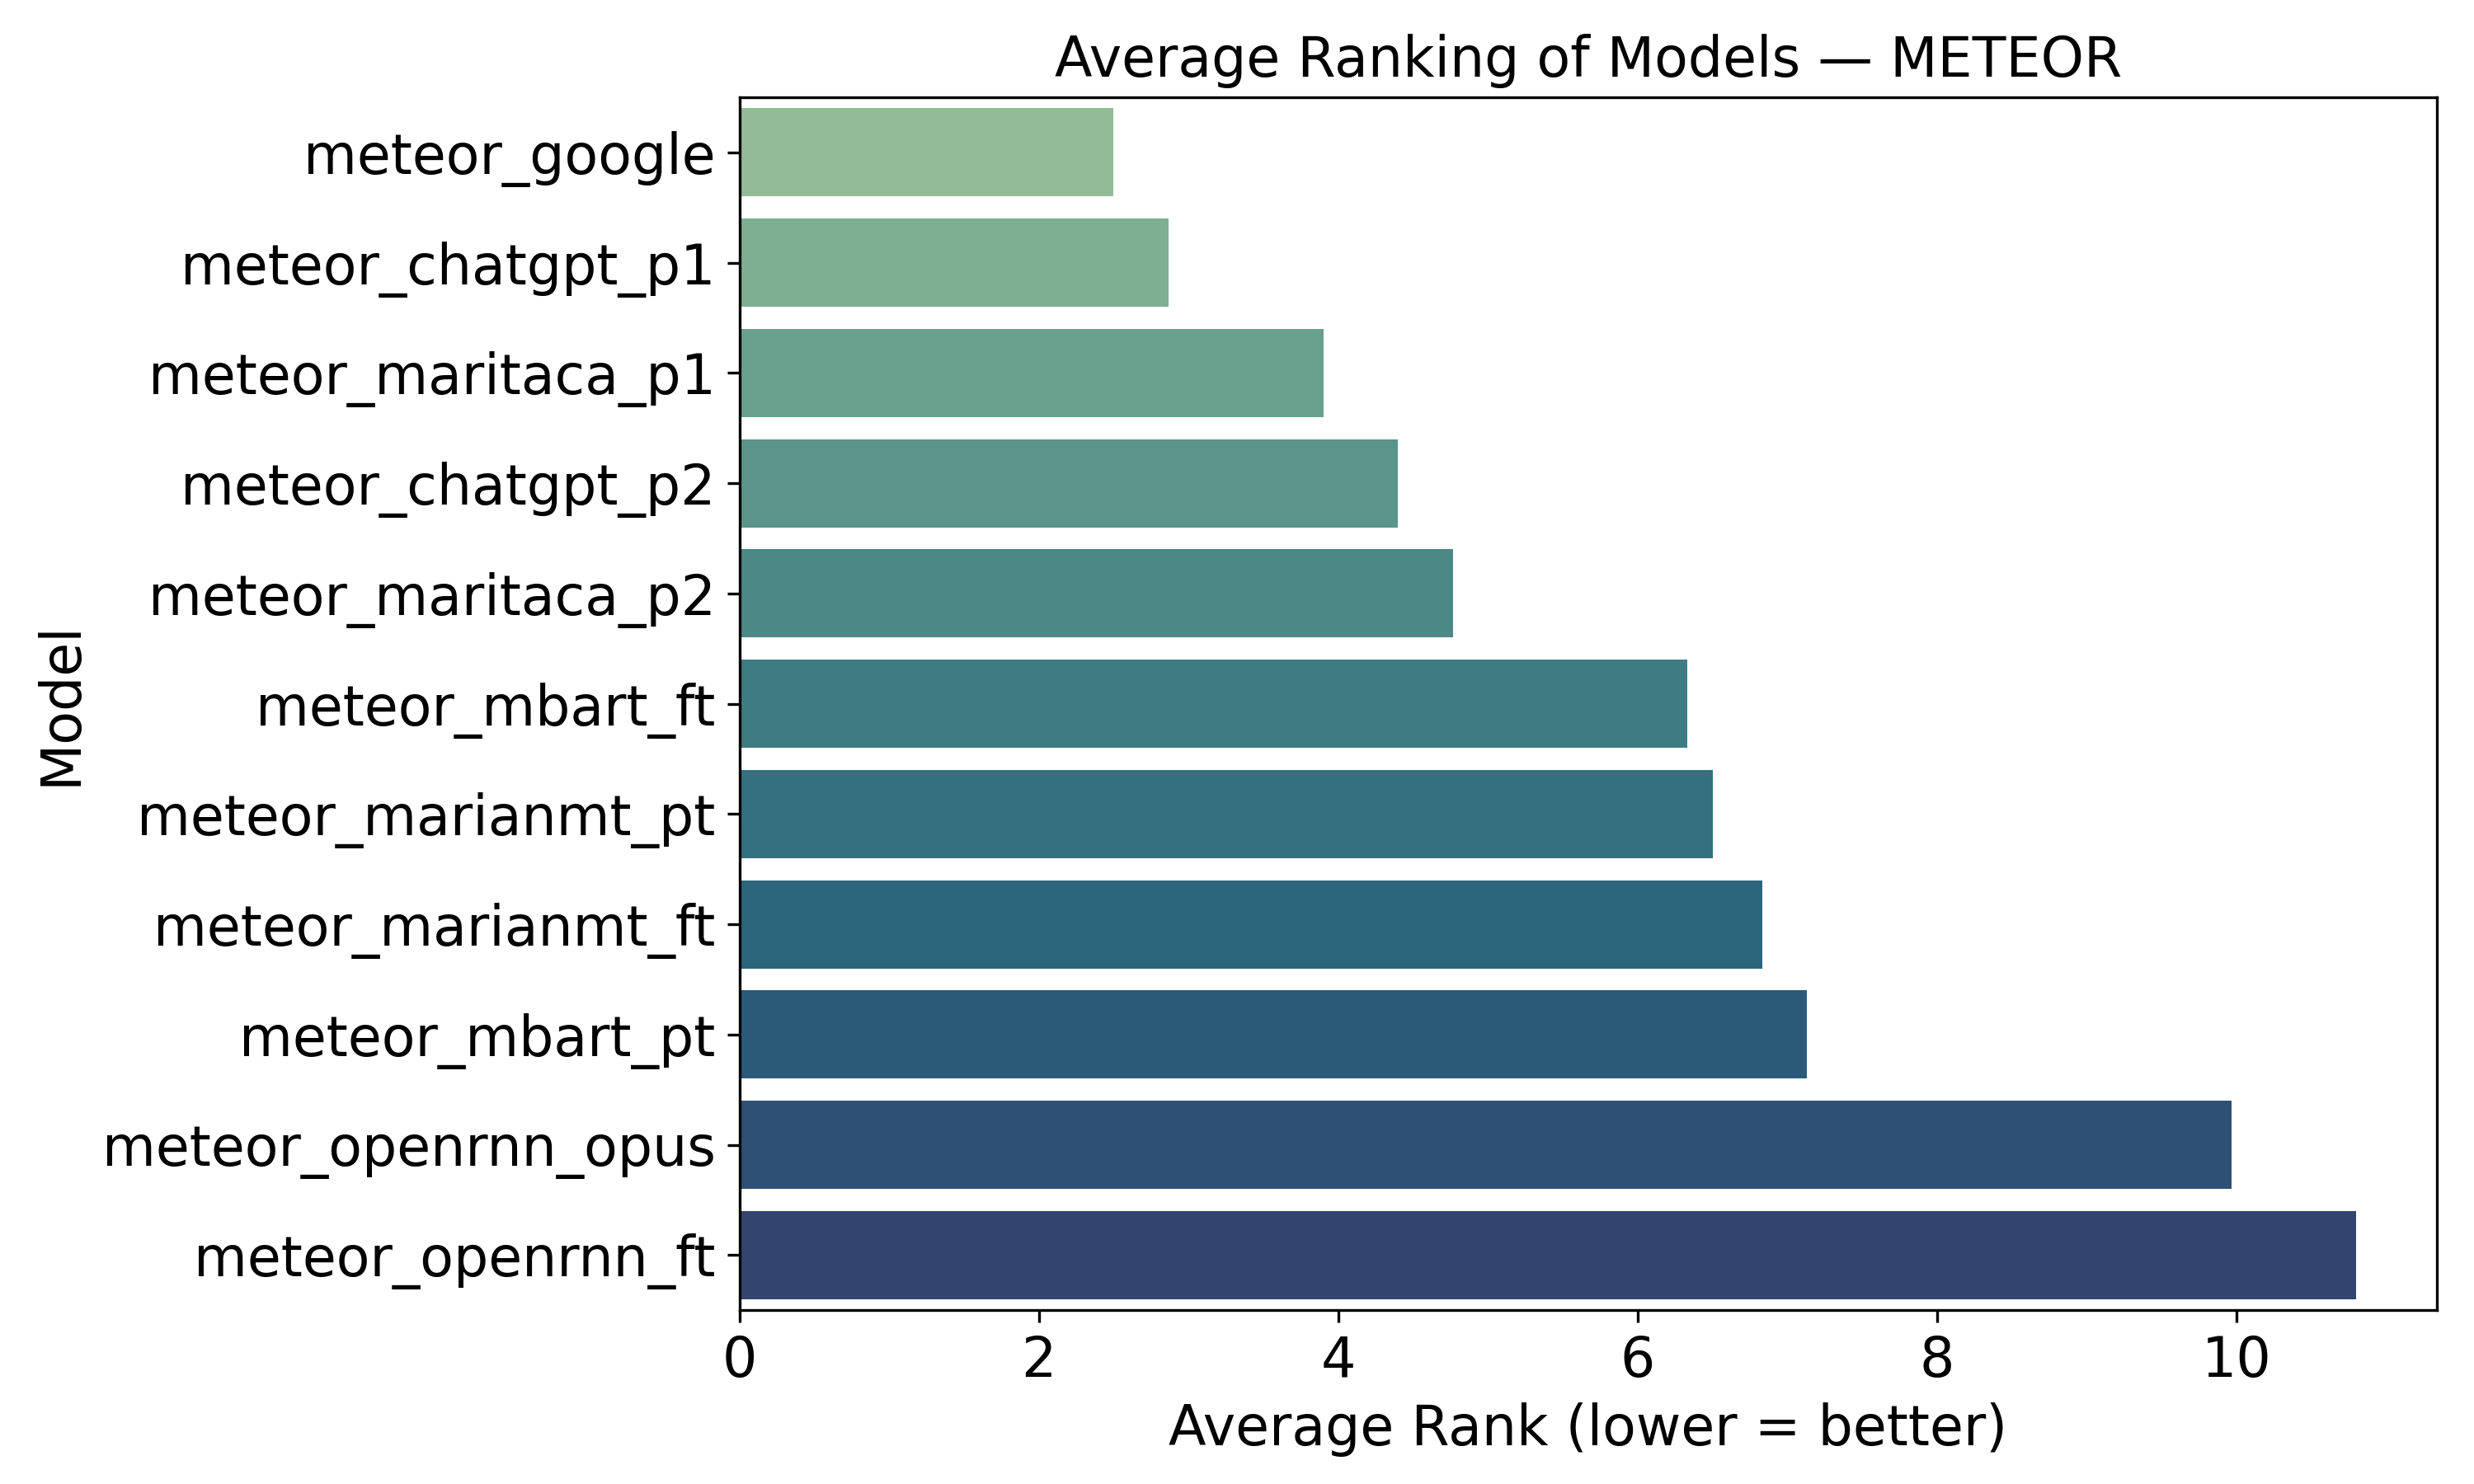

Source data for this figure (header and first rows):
model, average_rank
meteor_google, 2.5
meteor_chatgpt_p1, 2.867
meteor_maritaca_p1, 3.9
meteor_chatgpt_p2, 4.4
meteor_maritaca_p2, 4.767
meteor_mbart_ft, 6.333
meteor_marianmt_pt, 6.5
meteor_marianmt_ft, 6.833
meteor_mbart_pt, 7.133
meteor_openrnn_opus, 9.967
meteor_openrnn_ft, 10.8
